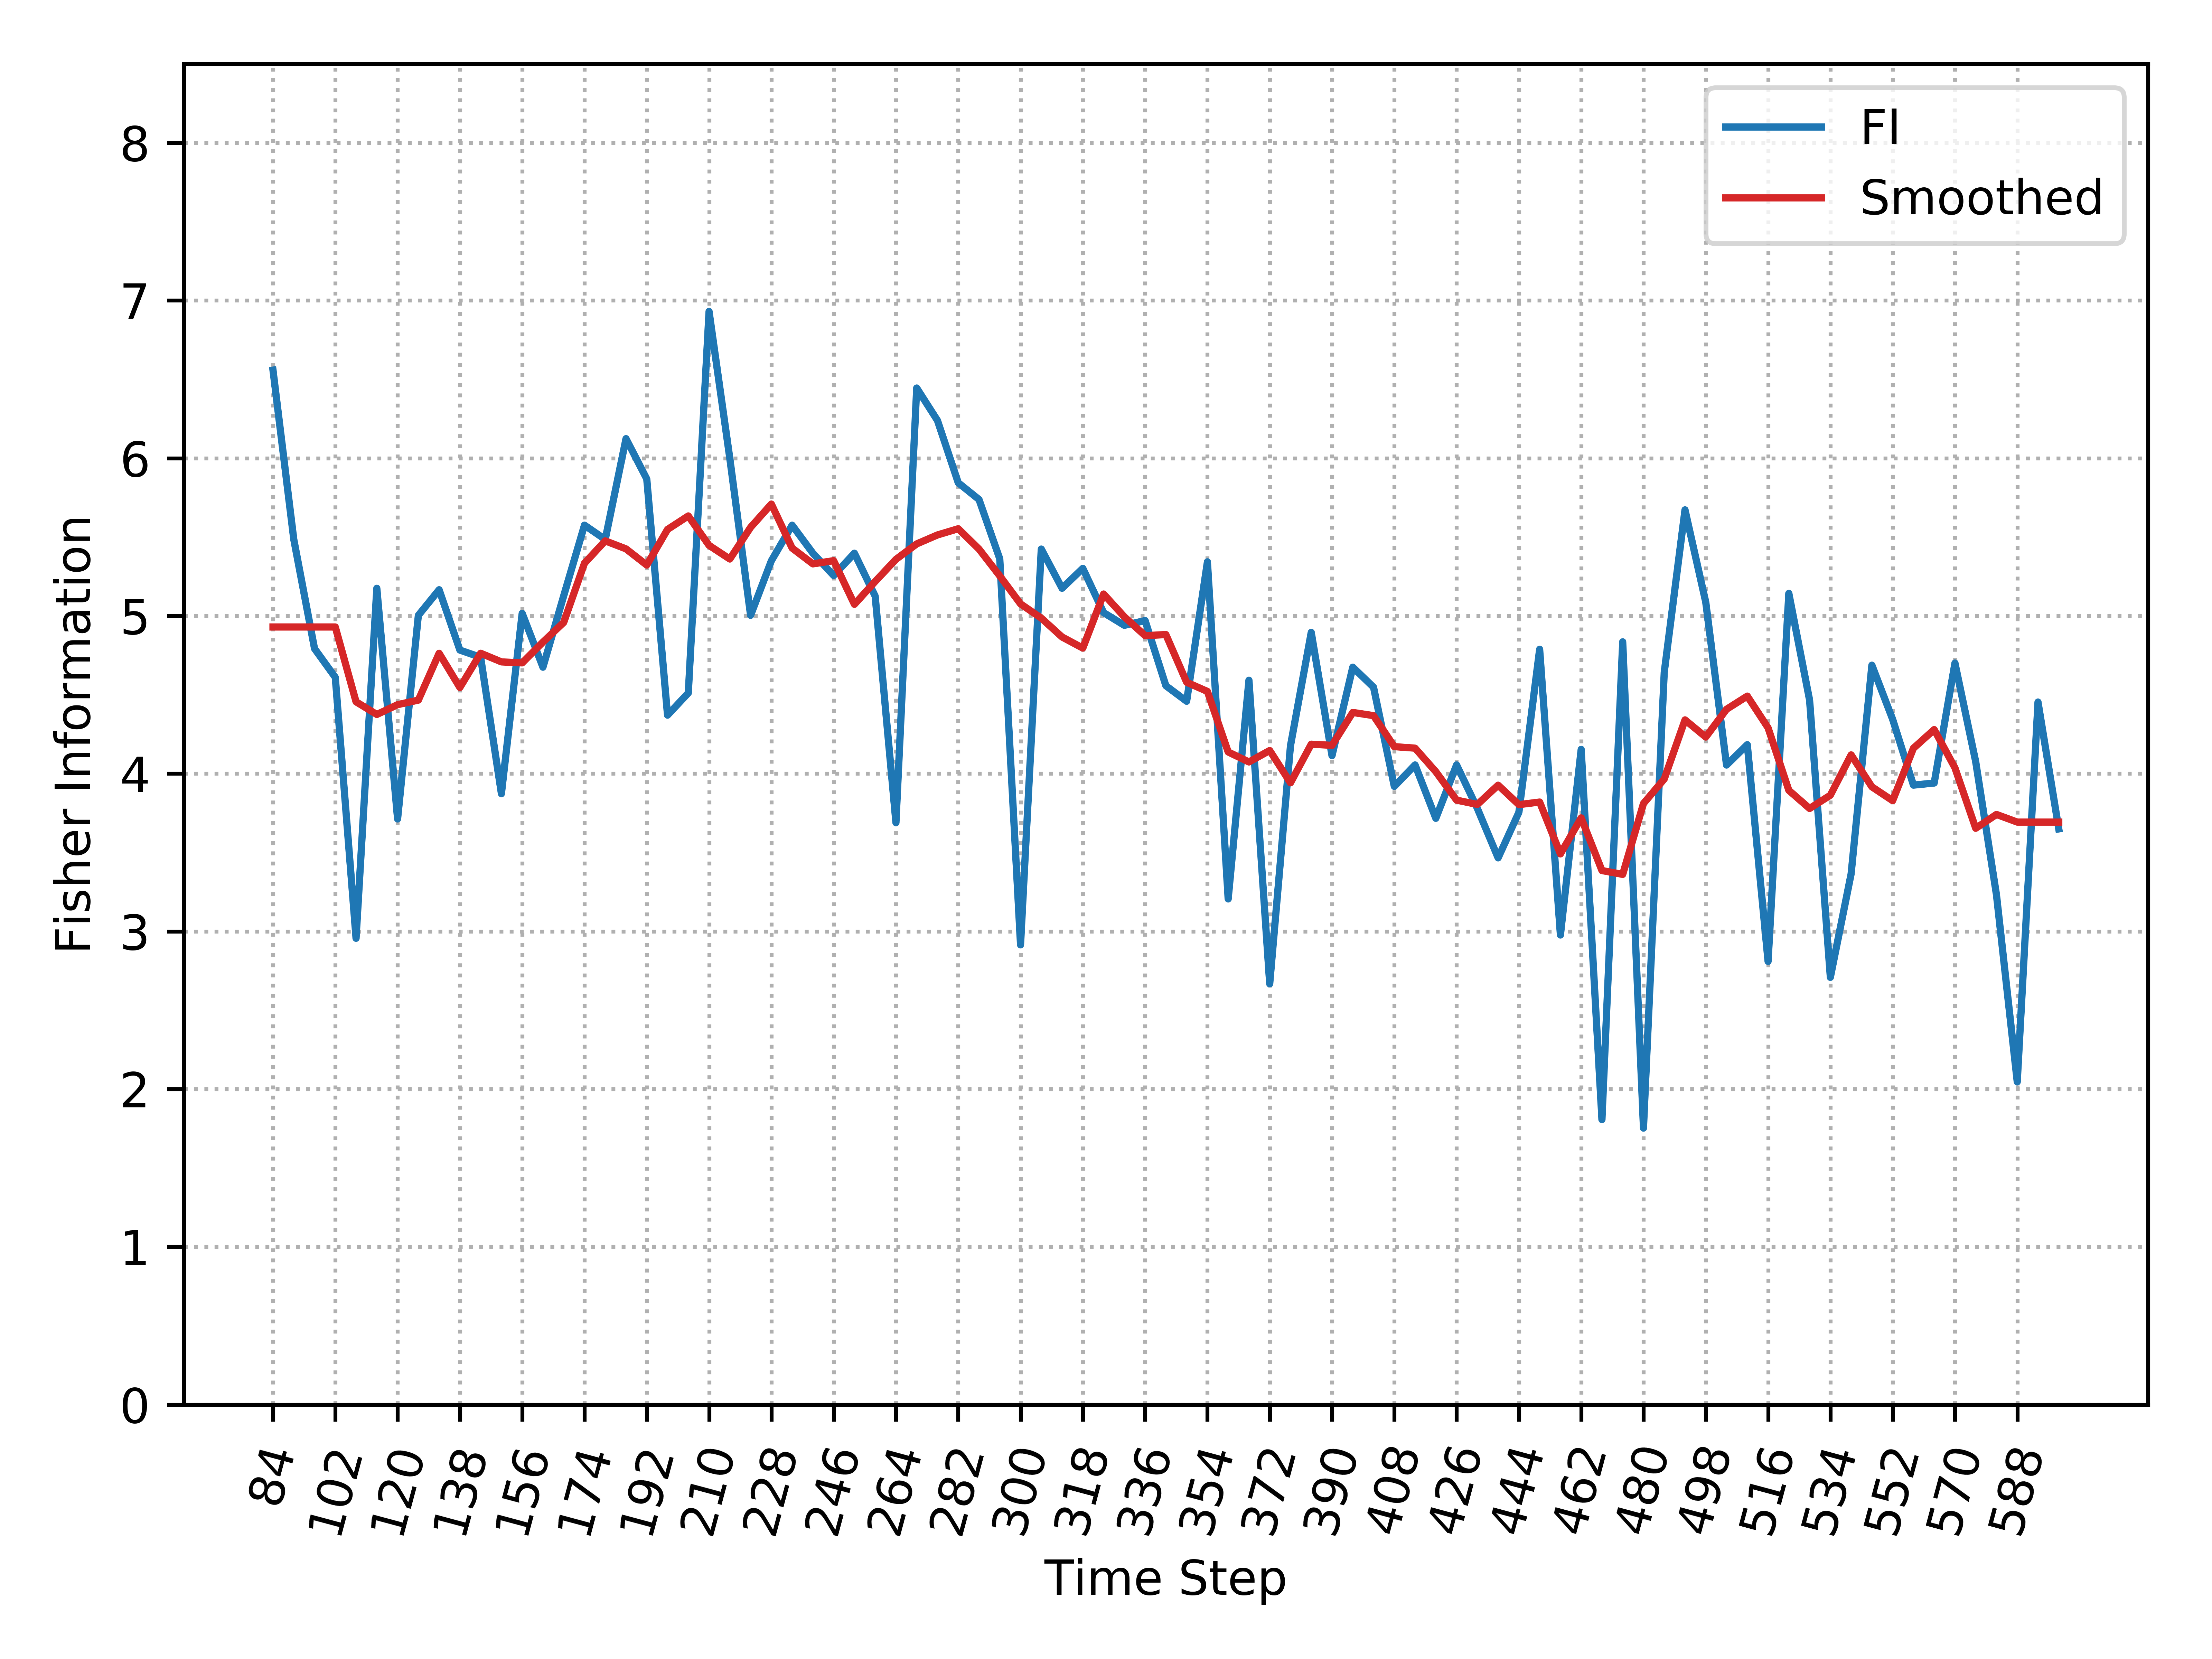

The table this chart was drawn from, first rows:
, Time_Step, FI, Smooth_FI
0, 84, 6.559, 4.93
1, 90, 5.486, 4.93
2, 96, 4.793, 4.93
3, 102, 4.611, 4.93
4, 108, 2.956, 4.456
5, 114, 5.176, 4.375
6, 120, 3.713, 4.438
7, 126, 5.004, 4.466
8, 132, 5.166, 4.763
9, 138, 4.784, 4.546
10, 144, 4.738, 4.764
11, 150, 3.873, 4.709
12, 156, 5.017, 4.702
13, 162, 4.675, 4.834
14, 168, 5.128, 4.959
15, 174, 5.576, 5.334
16, 180, 5.485, 5.476
17, 186, 6.124, 5.425
18, 192, 5.869, 5.323
19, 198, 4.371, 5.549
20, 204, 4.512, 5.634
21, 210, 6.931, 5.447
22, 216, 5.999, 5.361
23, 222, 5.004, 5.562
24, 228, 5.35, 5.709
25, 234, 5.576, 5.43
26, 240, 5.398, 5.33
27, 246, 5.256, 5.351
28, 252, 5.398, 5.074
29, 258, 5.126, 5.219
30, 264, 3.689, 5.359
31, 270, 6.445, 5.457
32, 276, 6.239, 5.514
33, 282, 5.844, 5.553
34, 288, 5.738, 5.424
35, 294, 5.362, 5.254
36, 300, 2.915, 5.077
37, 306, 5.424, 4.986
38, 312, 5.176, 4.867
39, 318, 5.302, 4.796
40, 324, 5.021, 5.139
41, 330, 4.941, 4.995
42, 336, 4.971, 4.875
43, 342, 4.558, 4.882
44, 348, 4.459, 4.579
45, 354, 5.343, 4.521
46, 360, 3.206, 4.138
47, 366, 4.593, 4.074
48, 372, 2.667, 4.147
49, 378, 4.177, 3.942
50, 384, 4.896, 4.187
51, 390, 4.114, 4.18
52, 396, 4.675, 4.388
53, 402, 4.548, 4.368
54, 408, 3.919, 4.172
55, 414, 4.056, 4.162
56, 420, 3.717, 4.013
57, 426, 4.056, 3.832
58, 432, 3.78, 3.805
59, 438, 3.466, 3.927
... 27 more rows
